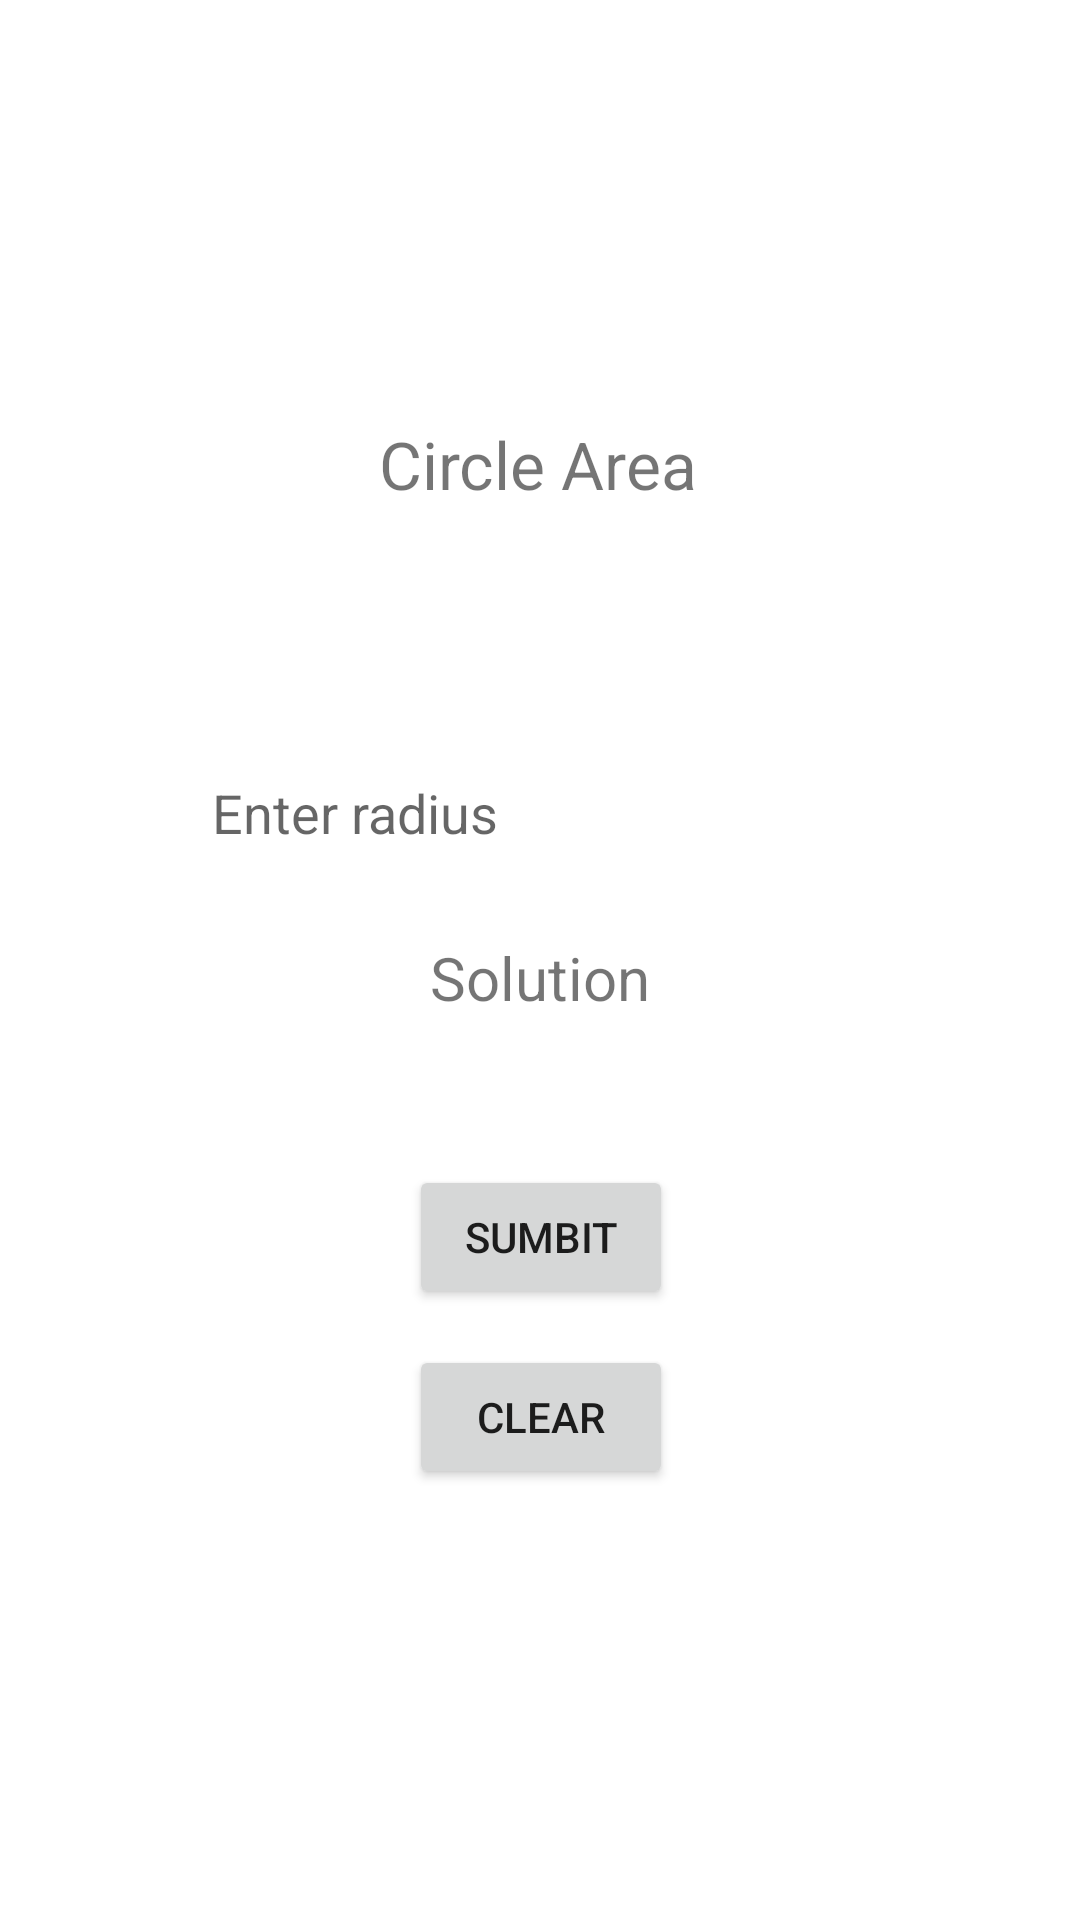

Produce the Android XML layout that renders to this screen, including the resource entries it uses.
<!-- AndroidManifest.xml: application theme Theme.MyApplication -->
<!-- res/layout/activity_circ.xml -->
<?xml version="1.0" encoding="utf-8"?>
<androidx.constraintlayout.widget.ConstraintLayout xmlns:android="http://schemas.android.com/apk/res/android"
    xmlns:app="http://schemas.android.com/apk/res-auto"
    xmlns:tools="http://schemas.android.com/tools"
    android:layout_width="match_parent"
    android:layout_height="match_parent"
    tools:context=".CircA">

    <TextView
        android:id="@+id/textView"
        android:layout_width="wrap_content"
        android:layout_height="wrap_content"
        android:layout_marginTop="140dp"
        android:text="Circle Area"
        android:textSize="22sp"
        app:layout_constraintEnd_toEndOf="parent"
        app:layout_constraintHorizontal_bias="0.498"
        app:layout_constraintStart_toStartOf="parent"
        app:layout_constraintTop_toTopOf="parent" />

    <EditText
        android:id="@+id/editTextNumber"
        android:layout_width="218dp"
        android:layout_height="51dp"
        android:layout_marginTop="76dp"
        android:background="#FFFFFF"
        android:ems="10"
        android:hint="Enter radius"
        android:inputType="number"
        app:layout_constraintEnd_toEndOf="parent"
        app:layout_constraintHorizontal_bias="0.497"
        app:layout_constraintStart_toStartOf="parent"
        app:layout_constraintTop_toBottomOf="@+id/textView" />

    <Button
        android:id="@+id/button"
        android:layout_width="wrap_content"
        android:layout_height="wrap_content"
        android:layout_marginTop="92dp"
        android:text="Sumbit"
        app:layout_constraintEnd_toEndOf="parent"
        app:layout_constraintHorizontal_bias="0.501"
        app:layout_constraintStart_toStartOf="parent"
        app:layout_constraintTop_toBottomOf="@+id/editTextNumber" />

    <TextView
        android:id="@+id/textView4"
        android:layout_width="wrap_content"
        android:layout_height="wrap_content"
        android:layout_marginTop="16dp"
        android:text="Solution"
        android:textSize="20sp"
        app:layout_constraintEnd_toEndOf="parent"
        app:layout_constraintStart_toStartOf="parent"
        app:layout_constraintTop_toBottomOf="@+id/editTextNumber" />

    <Button
        android:id="@+id/button3"
        android:layout_width="wrap_content"
        android:layout_height="wrap_content"
        android:layout_marginTop="12dp"
        android:text="Clear"
        app:layout_constraintEnd_toEndOf="parent"
        app:layout_constraintHorizontal_bias="0.501"
        app:layout_constraintStart_toStartOf="parent"
        app:layout_constraintTop_toBottomOf="@+id/button" />

</androidx.constraintlayout.widget.ConstraintLayout>
<!-- resources referenced by this layout -->
<resources>
  <style name="Theme.MyApplication" parent="Theme.MaterialComponents.DayNight.DarkActionBar">
          
          <item name="colorPrimary">#4CAF50</item>
          <item name="colorPrimaryVariant">#4CAF60</item>
          <item name="colorOnPrimary">@color/white</item>
          
          <item name="colorSecondary">@color/teal_200</item>
          <item name="colorSecondaryVariant">@color/teal_700</item>
          <item name="colorOnSecondary">@color/black</item>
          
          <item name="android:statusBarColor" tools:targetApi="l">?attr/colorPrimaryVariant</item>
          
      </style>
  <!-- not gathered from this repository: default colours our renderer supplied (Android Studio template values) -->
  <color name="teal_200">#FF03DAC5</color>
  <color name="teal_700">#FF018786</color>
  <color name="black">#FF000000</color>
  <color name="white">#FFFFFFFF</color>
</resources>
